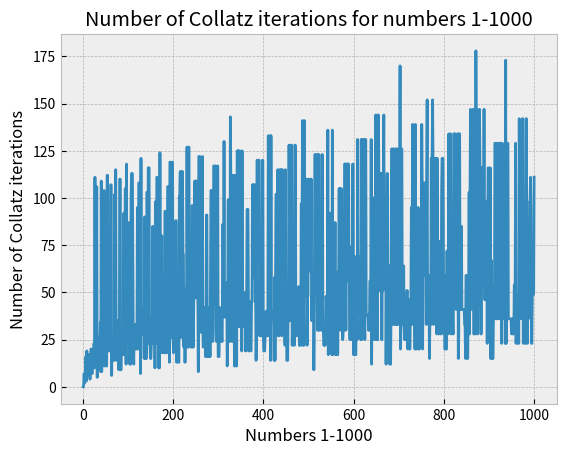

Python code for this plot:
import matplotlib.pyplot as plt


def collatz_iterations(number):
    iterations = []
    iterations.append(number)

    for n in iterations:
        if n % 2 == 0:
            iterations.append(n / 2)

        else:
            iterations.append(3 * n + 1)

        if n == 1:
            break

    return iterations.index(1)


def most_iterations():
    highest_number_of_iterations = collatz_iterations(1)
    number_with_most_iterations = 1

    for num in range(1, 1001):
        if collatz_iterations(num) > highest_number_of_iterations:
            highest_number_of_iterations = collatz_iterations(num)
            number_with_most_iterations = num

    return number_with_most_iterations

print(collatz_iterations(13))

print(str(most_iterations()) + " has the highest number of Collatz iterations")

plt.style.use('bmh')
x_coords = range(1, 1001)
y_coords = [collatz_iterations(n) for n in range(1, 1001)]
plt.plot(x_coords, y_coords)
plt.xlabel('Numbers 1-1000')
plt.ylabel('Number of Collatz iterations')
plt.title('Number of Collatz iterations for numbers 1-1000')
plt.savefig('plot.png')
